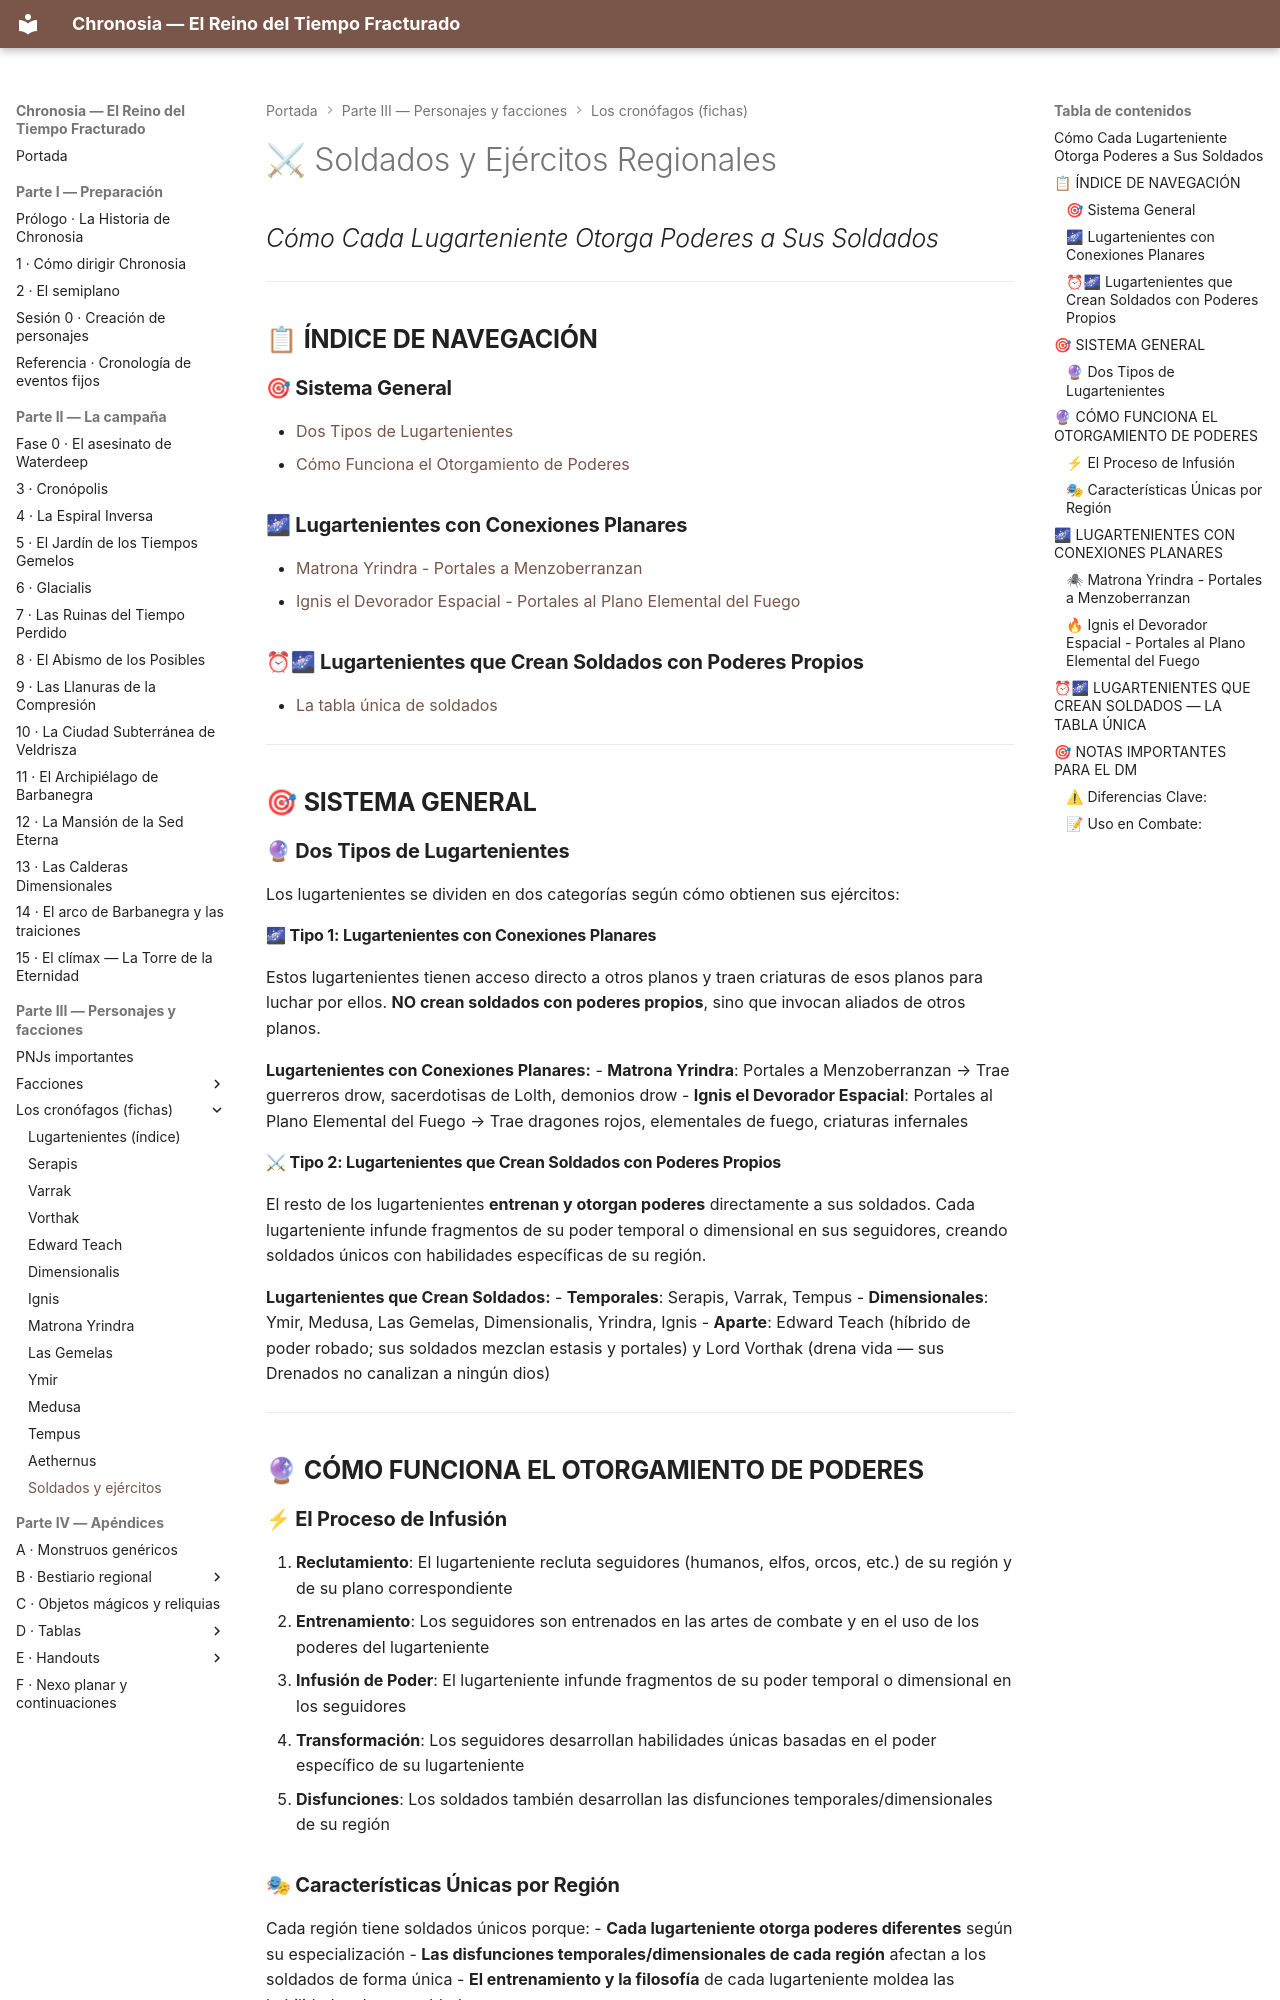

repository: asantolaria/dnd-campaign-chronosia · page: 02_Guia_DM/04_Cronofagos_Detallado/13_Soldados_y_Ejercitos_Regionales/index.html · generator: mkdocs

# ⚔ Soldados y Ejércitos Regionales
## *Cómo Cada Lugarteniente Otorga Poderes a Sus Soldados*

---

## 📋 **ÍNDICE DE NAVEGACIÓN**

### **🎯 Sistema General**
- [Dos Tipos de Lugartenientes](#-dos-tipos-de-lugartenientes)
- [Cómo Funciona el Otorgamiento de Poderes](#-cómo-funciona-el-otorgamiento-de-poderes)

### **🌌 Lugartenientes con Conexiones Planares**
- [Matrona Yrindra - Portales a Menzoberranzan](#-matrona-yrindra---portales-a-menzoberranzan)
- [Ignis el Devorador Espacial - Portales al Plano Elemental del Fuego](#-ignis-el-devorador-espacial---portales-al-plano-elemental-del-fuego)

### **⏰🌌 Lugartenientes que Crean Soldados con Poderes Propios**
- [La tabla única de soldados](#-lugartenientes-que-crean-soldados--la-tabla-única)

---

## 🎯 **SISTEMA GENERAL**

### **🔮 Dos Tipos de Lugartenientes**

Los lugartenientes se dividen en dos categorías según cómo obtienen sus ejércitos:

#### **🌌 Tipo 1: Lugartenientes con Conexiones Planares**
Estos lugartenientes tienen acceso directo a otros planos y traen criaturas de esos planos para luchar por ellos. **NO crean soldados con poderes propios**, sino que invocan aliados de otros planos.

**Lugartenientes con Conexiones Planares:**
- **Matrona Yrindra**: Portales a Menzoberranzan → Trae guerreros drow, sacerdotisas de Lolth, demonios drow
- **Ignis el Devorador Espacial**: Portales al Plano Elemental del Fuego → Trae dragones rojos, elementales de fuego, criaturas infernales

#### **⚔ Tipo 2: Lugartenientes que Crean Soldados con Poderes Propios**
El resto de los lugartenientes **entrenan y otorgan poderes** directamente a sus soldados. Cada lugarteniente infunde fragmentos de su poder temporal o dimensional en sus seguidores, creando soldados únicos con habilidades específicas de su región.

**Lugartenientes que Crean Soldados:**
- **Temporales**: Serapis, Varrak, Tempus
- **Dimensionales**: Ymir, Medusa, Las Gemelas, Dimensionalis, Yrindra, Ignis
- **Aparte**: Edward Teach (híbrido de poder robado; sus soldados mezclan estasis y portales) y Lord Vorthak (drena vida — sus Drenados no canalizan a ningún dios)

---

## 🔮 **CÓMO FUNCIONA EL OTORGAMIENTO DE PODERES**

### **⚡ El Proceso de Infusión**

1. **Reclutamiento**: El lugarteniente recluta seguidores (humanos, elfos, orcos, etc.) de su región y de su plano correspondiente
2. **Entrenamiento**: Los seguidores son entrenados en las artes de combate y en el uso de los poderes del lugarteniente
3. **Infusión de Poder**: El lugarteniente infunde fragmentos de su poder temporal o dimensional en los seguidores
4. **Transformación**: Los seguidores desarrollan habilidades únicas basadas en el poder específico de su lugarteniente
5. **Disfunciones**: Los soldados también desarrollan las disfunciones temporales/dimensionales de su región

### **🎭 Características Únicas por Región**

Cada región tiene soldados únicos porque:
- **Cada lugarteniente otorga poderes diferentes** según su especialización
- **Las disfunciones temporales/dimensionales de cada región** afectan a los soldados de forma única
- **El entrenamiento y la filosofía** de cada lugarteniente moldea las habilidades de sus soldados

---

## 🌌 **LUGARTENIENTES CON CONEXIONES PLANARES**
